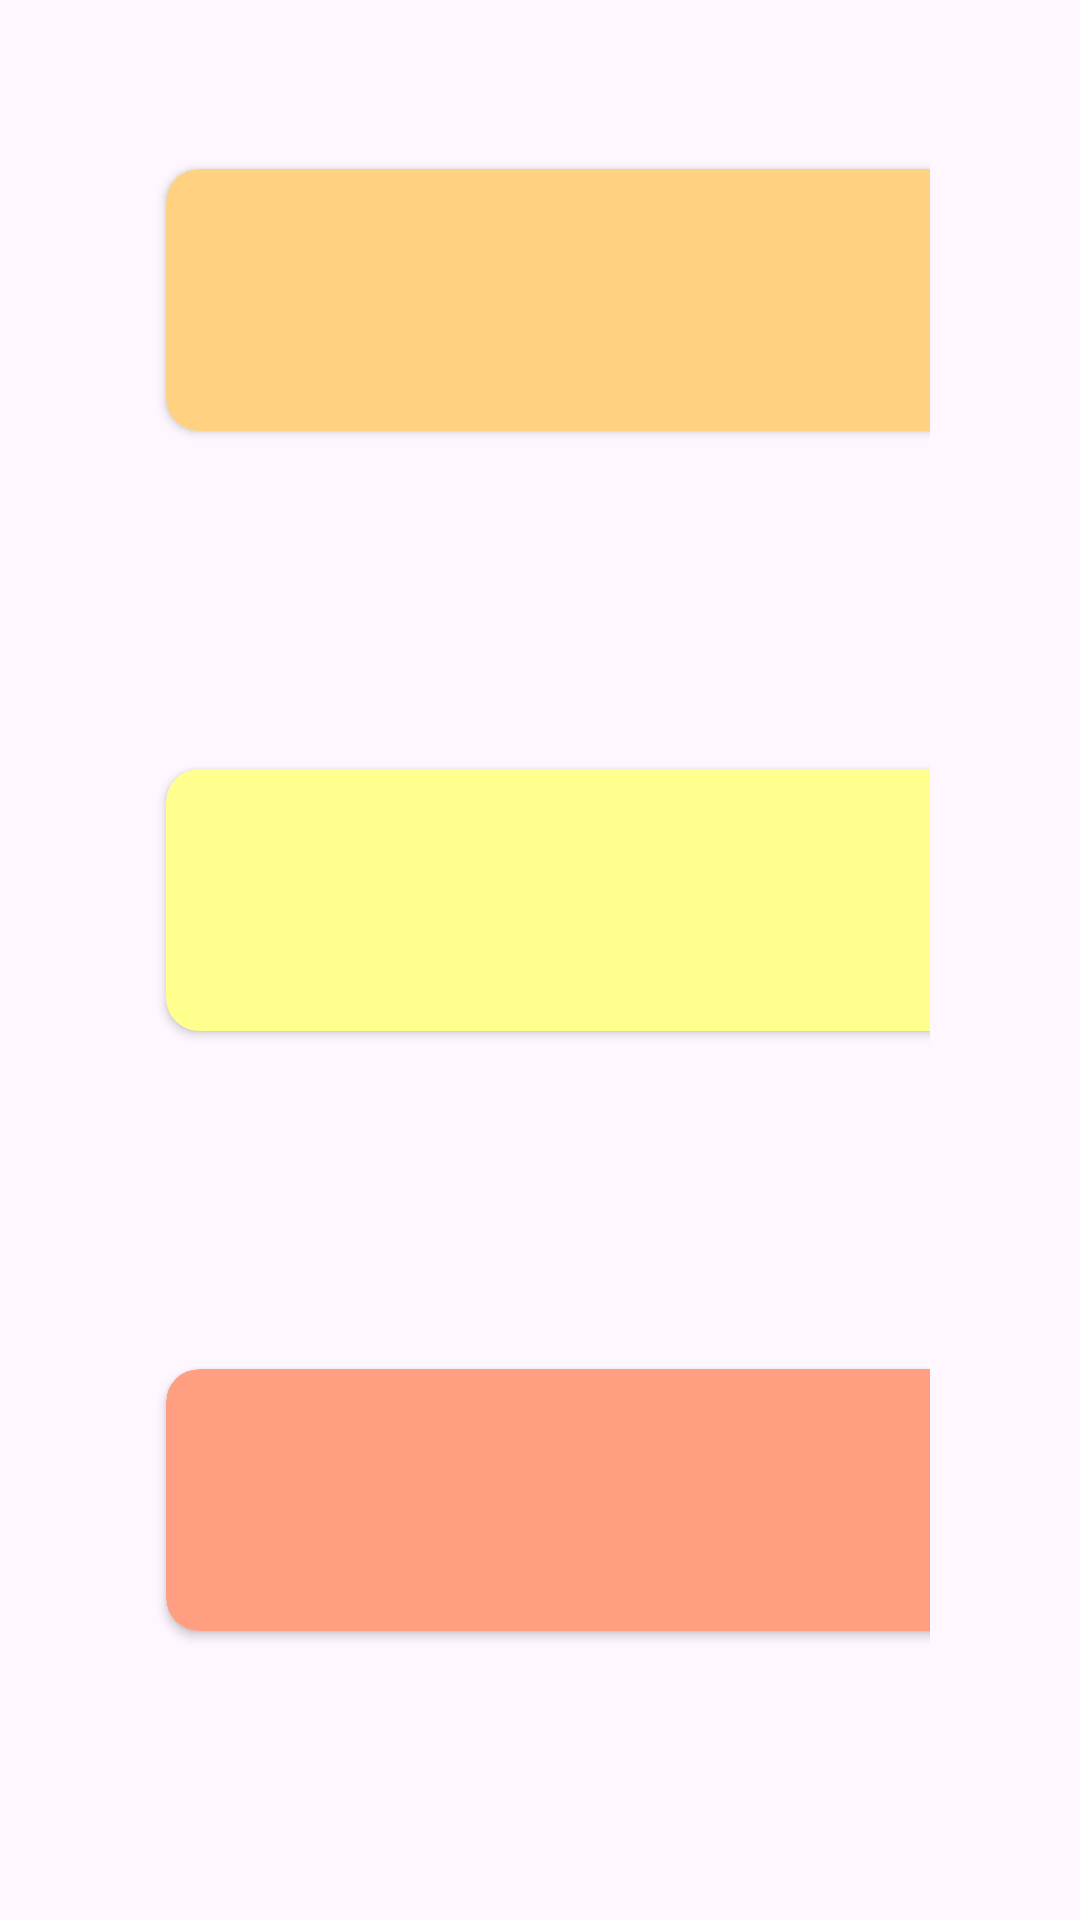

The Android layout XML behind this screen, and the referenced resources:
<!-- AndroidManifest.xml: application theme Theme.FoodClub -->
<!-- res/layout/activity_cardview.xml -->
<?xml version="1.0" encoding="utf-8"?>
<LinearLayout
    xmlns:android="http://schemas.android.com/apk/res/android"
    xmlns:app="http://schemas.android.com/apk/res-auto"
    xmlns:tools="http://schemas.android.com/tools"
    android:layout_width="match_parent"
    android:layout_height="wrap_content"
    android:orientation="vertical"
    android:layout_marginTop="50dp"
    android:padding="50dp"

    tools:context=".cardview">

    <androidx.cardview.widget.CardView
        android:id="@+id/breakfast"
        android:layout_width="300dp"
        android:layout_height="100dp"
        android:layout_marginBottom="100dp"
        android:backgroundTint="#FFD180"
        app:cardCornerRadius="11dp"
        app:cardUseCompatPadding="true" />

    <androidx.cardview.widget.CardView
        android:layout_width="300dp"
        app:cardUseCompatPadding="true"
        android:id="@+id/lunch"
        app:cardCornerRadius="11dp"
        android:backgroundTint="#FFFF8D"
        android:layout_height="100dp"/>

    <androidx.cardview.widget.CardView
        android:layout_width="300dp"
        android:layout_marginTop="100dp"
        app:cardUseCompatPadding="true"
        android:id="@+id/dinner"
        app:cardCornerRadius="11dp"
        android:backgroundTint="#FF9E80"
        android:layout_height="100dp"/>


</LinearLayout>
<!-- resources referenced by this layout -->
<resources>
  <style name="Theme.FoodClub" parent="Base.Theme.FoodClub" />
  <style name="Base.Theme.FoodClub" parent="Theme.Material3.DayNight.NoActionBar">
  
          
          
      </style>
</resources>
